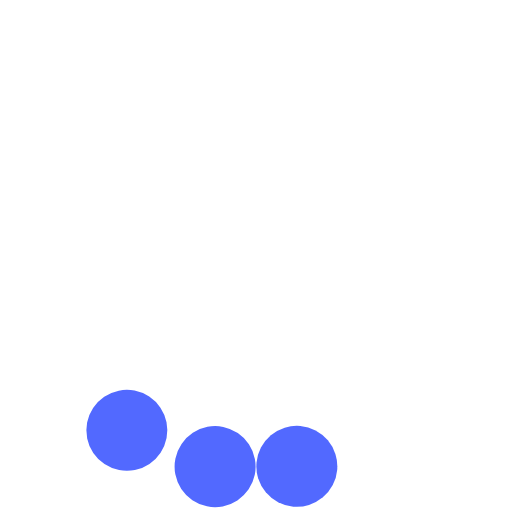
t = 0.00 s
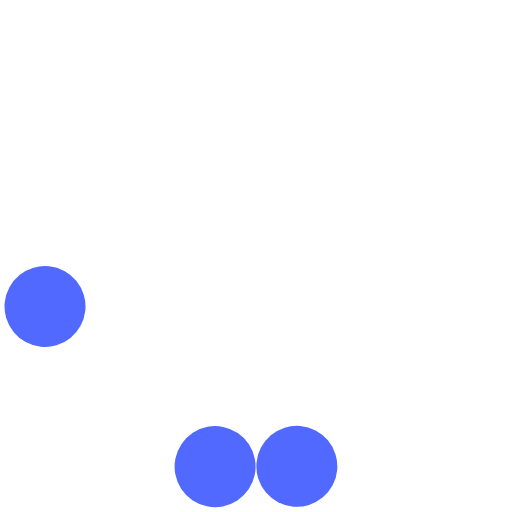
t = 0.20 s
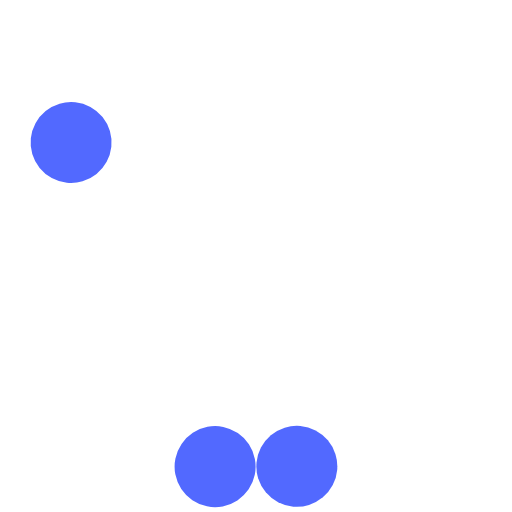
t = 0.40 s
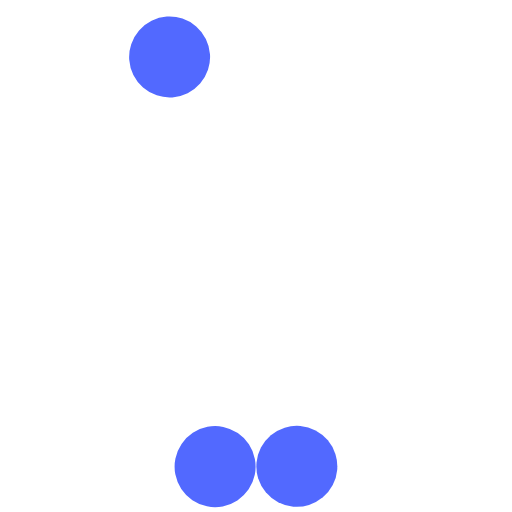
t = 0.60 s
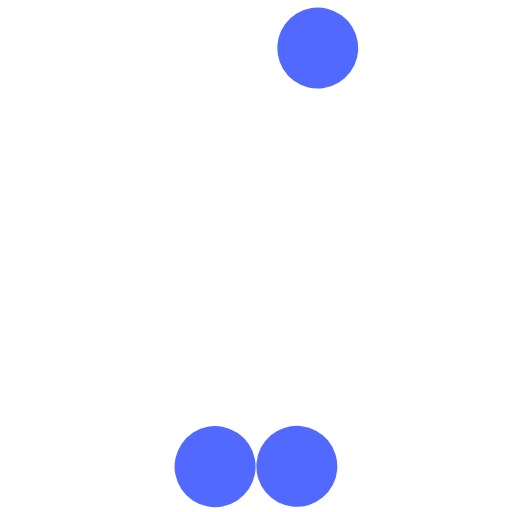
t = 0.80 s
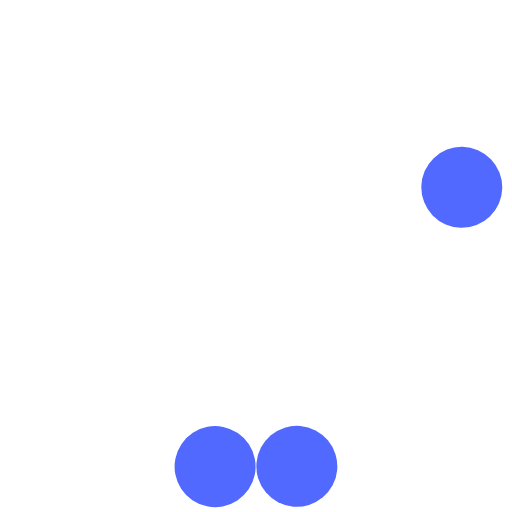
t = 1.00 s

The animated SVG that drew these frames (rendered in a browser with its animation timeline set to each time). Animation: 3 SMIL elements (animateTransform=3); one cycle of 1.20 s, repeats indefinitely.

<?xml version="1.0" encoding="UTF-8" standalone="no"?><svg xmlns:svg="http://www.w3.org/2000/svg" xmlns="http://www.w3.org/2000/svg" xmlns:xlink="http://www.w3.org/1999/xlink" version="1.0" width="103px" height="103px" viewBox="0 0 128 128" xml:space="preserve"><path fill="#5269ff" fill-opacity="1" id="ball1" class="cls-1" d="M67.712,108.82a10.121,10.121,0,1,1-1.26,14.258A10.121,10.121,0,0,1,67.712,108.82Z"><animateTransform attributeName="transform" type="rotate" values="0 64 64;4 64 64;0 64 64;0 64 64;0 64 64;0 64 64;0 64 64;0 64 64;0 64 64;0 64 64;0 64 64;0 64 64;0 64 64;" dur="1200ms" repeatCount="indefinite"></animateTransform></path><path fill="#5269ff" fill-opacity="1" id="ball2" class="cls-1" d="M51.864,106.715a10.125,10.125,0,1,1-8.031,11.855A10.125,10.125,0,0,1,51.864,106.715Z"><animateTransform attributeName="transform" type="rotate" values="0 64 64;10 64 64;0 64 64;0 64 64;0 64 64;0 64 64;0 64 64;0 64 64;0 64 64;0 64 64;0 64 64;0 64 64;0 64 64;" dur="1200ms" repeatCount="indefinite"></animateTransform></path><path fill="#5269ff" fill-opacity="1" id="ball3" class="cls-1" d="M33.649,97.646a10.121,10.121,0,1,1-11.872,8A10.121,10.121,0,0,1,33.649,97.646Z"><animateTransform attributeName="transform" type="rotate" values="0 64 64;20 64 64;40 64 64;65 64 64;85 64 64;100 64 64;120 64 64;140 64 64;160 64 64;185 64 64;215 64 64;255 64 64;300 64 64;" dur="1200ms" repeatCount="indefinite"></animateTransform></path></svg>